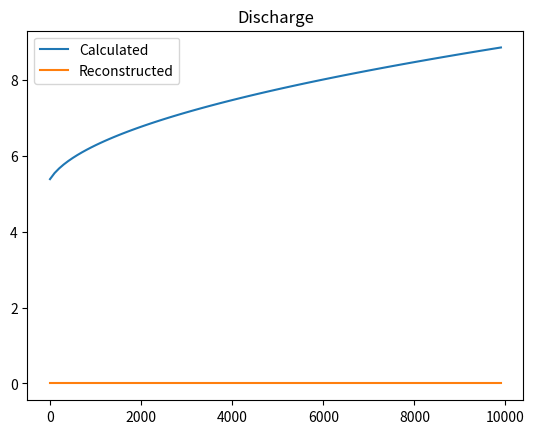
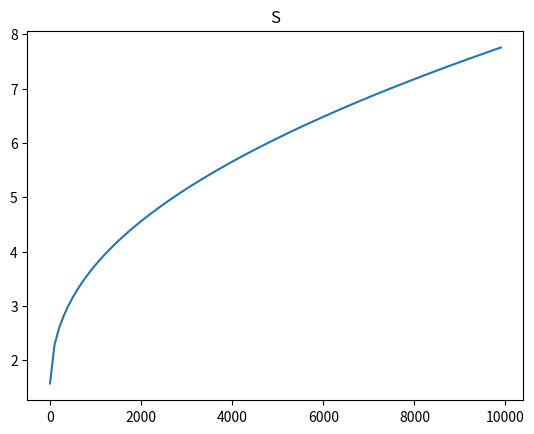

Reproduce these figures in Python, in order.
"""
Simple outburst flood model
"""

import numpy as np
from matplotlib import pyplot as plt

# PARAMETERS
rhoi = 917
rhow = 1000
g = 9.81
Lf = 3.34e5
cw = 4.217e3
ct = 7.5e-8
A = 2.4e-24
n = 3
fR = 0.15

gamma = ct*rhow*cw

# DOMAIN
L = 10e3
N = 100
dx = (L/N)
x = np.arange(0, L, dx)

bed_slope = 0
zb = 100 - bed_slope*x
zs_arg = L - x + 2*dx
zs_arg[zs_arg<0] = 0
zs = 600/np.sqrt(L)*np.sqrt(zs_arg)
zs[zs<=zb] = zb[zs<=zb]

pi = rhow*g*(zs - zb)
# print(pi)

# fig, ax = plt.subplots()
# ax.plot(x, zb, 'k')
# ax.plot(x, zs, 'b')
# plt.show()

# FORCING
Q0 = 5


def ds_upwind(x, ghost_value=0):
    dxds = np.zeros(x.shape)
    dxds[1:] = (x[1:] - x[:-1])/dx
    dxds[0] = (x[0] - ghost_value)/dx
    return dxds

def ds_upwind2(x):
    dxds = np.zeros(x.shape)
    dxds[1:] = (x[1:] - x[:-1])/dx
    dxds[0] = dxds[1]
    return dxds


def ds_downwind(x, ghost_value=0):
    dxds = np.zeros(x.shape)
    dxds[:-1] = (x[1:] - x[:-1])/dx
    dxds[-1] = (ghost_value - x[-1])/dx
    return dxds

# IMPOSED PRESSURE CONDITIONS
pw_max = 0.5*pi[0]
pw_min = 0
pw = pw_max - pw_max*((x)/(L))**(1/2)

# INITIAL CONDITIONS
S = 1 + 0*x/L

# Potential gradient is simply pressure gradient
dphids = ds_downwind(pw)

# Calculate initial discharge
# Q = -S**(5/4)*(1/fR/rhow/(np.pi**0.5))**(1/2) * dphids * np.abs(dphids)**(-1/2)

# Create upwind derivative matrix
# D_upwind = np.zeros((N, N))
D_upwind = np.diag(np.ones(N)) - np.diag(np.ones(N-1), k=-1)
D_upwind = D_upwind/dx

D = D_upwind - 1/Lf/rhow*(gamma - 1)*np.vstack(dphids)
y = np.vstack(np.zeros(N))
y[0] = Q0/dx

Q = np.linalg.solve(D, y).flatten()

fig, ax = plt.subplots()
ax.plot(x, Q, label='Calculated')
ax.set_title('Discharge')

# Calculate area
S = -Q**(4/5)*(fR*rhow)**(2/5)*np.pi**(1/5)/(dphids * np.abs(dphids)**(-3/5))

Q_recons = -S**(5/4)*(1/fR/rhow)**(1/2)*np.pi**(-1/4)*dphids*np.abs(dphids)**(-0.5)

ax.plot(x, Q_recons - Q, label='Reconstructed')
ax.legend()

fig, ax = plt.subplots()
ax.plot(x, S)
ax.set_title('S')

plt.show()
#
#
# fig, ax = plt.subplots()
# ax.plot(x, Q)
# ax.set_title('Discharge')
#
# fig, ax = plt.subplots()
# ax.plot(x, pw)
# ax.set_title('Pressure')
#
# fig, ax = plt.subplots()
# ax.plot(x, dphids)
# ax.set_title('Potential gradient')
#
# fig, ax = plt.subplots()
# ax.plot(x, S)
# ax.set_title('S')
#
# plt.show()
